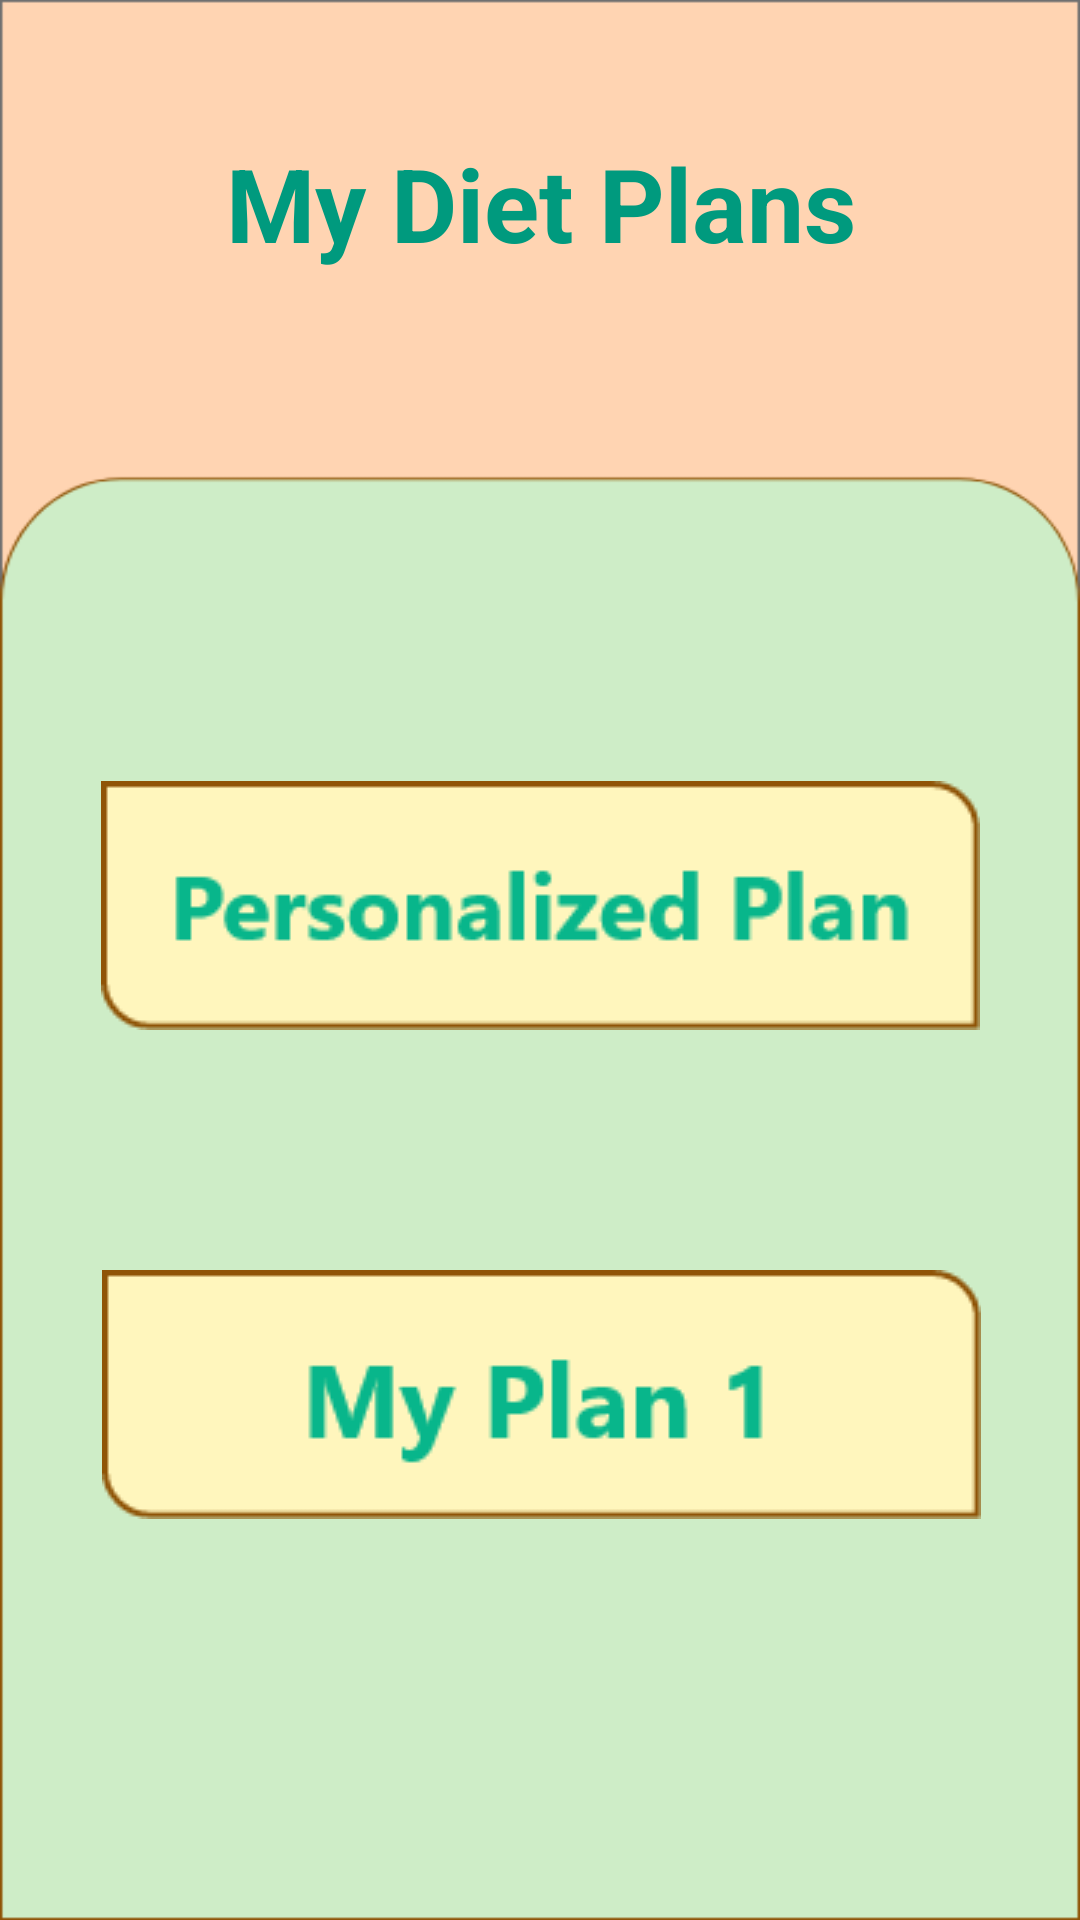

Here is an Android app screen rendered from its layout file. Give the layout XML and the strings, colors and styles it references.
<!-- AndroidManifest.xml: application theme Theme.DietApp -->
<!-- res/layout/activity_diet_lists.xml -->
<?xml version="1.0" encoding="utf-8"?>
<androidx.constraintlayout.widget.ConstraintLayout xmlns:android="http://schemas.android.com/apk/res/android"
    xmlns:app="http://schemas.android.com/apk/res-auto"
    xmlns:tools="http://schemas.android.com/tools"
    android:layout_width="match_parent"
    android:layout_height="match_parent"
    android:background="@drawable/my_diet_plans_page">

    <TextView
        android:id="@+id/textMyDietPlans"
        android:layout_width="411dp"
        android:layout_height="wrap_content"
        android:layout_marginTop="60dp"
        android:layout_marginBottom="85dp"
        android:text="My Diet Plans"
        android:textAlignment="center"
        android:textColor="#009A7E"
        android:textSize="34sp"
        android:textStyle="bold"
        app:layout_constraintBottom_toTopOf="@+id/BtnPersonalizedPlan"
        app:layout_constraintEnd_toEndOf="parent"
        app:layout_constraintStart_toStartOf="parent"
        app:layout_constraintTop_toTopOf="parent" />

    <ImageButton
        android:id="@+id/BtnPersonalizedPlan"
        android:layout_width="wrap_content"
        android:layout_height="wrap_content"
        android:layout_marginStart="47dp"
        android:layout_marginTop="75dp"
        android:layout_marginEnd="47dp"
        android:layout_marginBottom="30dp"
        android:backgroundTint="#00FFFFFF"
        android:onClick="personalDiet"
        android:src="@drawable/personalized_plan_btn"
        app:layout_constraintBottom_toTopOf="@+id/BtnMyPlan1"
        app:layout_constraintEnd_toEndOf="parent"
        app:layout_constraintStart_toStartOf="parent"
        app:layout_constraintTop_toBottomOf="@+id/textMyDietPlans" />

    <ImageButton
        android:id="@+id/BtnMyPlan1"
        android:layout_width="wrap_content"
        android:layout_height="wrap_content"
        android:layout_marginStart="48dp"
        android:layout_marginTop="30dp"
        android:layout_marginEnd="47dp"
        android:layout_marginBottom="139dp"
        android:backgroundTint="#00FFFFFF"
        android:onClick="myDietList"
        android:src="@drawable/my_plan_1_btn"
        app:layout_constraintBottom_toBottomOf="parent"
        app:layout_constraintEnd_toEndOf="parent"
        app:layout_constraintStart_toStartOf="parent"
        app:layout_constraintTop_toBottomOf="@+id/BtnPersonalizedPlan" />

</androidx.constraintlayout.widget.ConstraintLayout>
<!-- resources referenced by this layout -->
<resources>
  <!-- drawable my_diet_plans_page: png bitmap (drawable, 14274 bytes) -->
  <!-- drawable my_plan_1_btn: png bitmap (drawable-v24, 3074 bytes) -->
  <!-- drawable personalized_plan_btn: png bitmap (drawable-v24, 3835 bytes) -->
  <style name="Theme.DietApp" parent="Theme.AppCompat.DayNight.NoActionBar">
          
          <item name="colorPrimary">@color/purple_500</item>
          <item name="colorPrimaryVariant">@color/purple_700</item>
          <item name="colorOnPrimary">@color/white</item>
          
          <item name="colorSecondary">@color/teal_200</item>
          <item name="colorSecondaryVariant">@color/teal_700</item>
          <item name="colorOnSecondary">@color/black</item>
          
          <item name="android:statusBarColor">?attr/colorPrimaryVariant</item>
          
      </style>
  <!-- not gathered from this repository: default colours our renderer supplied (Android Studio template values) -->
  <color name="purple_500">#FF6200EE</color>
  <color name="purple_700">#FF3700B3</color>
  <color name="teal_200">#FF03DAC5</color>
  <color name="teal_700">#FF018786</color>
  <color name="black">#FF000000</color>
  <color name="white">#FFFFFFFF</color>
</resources>
